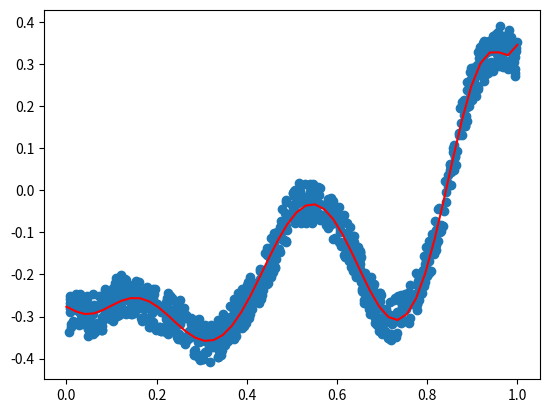

Recreate this plot in Python.
import numpy as np
import matplotlib.pyplot as plt
import matplotlib as mpl

def TargetFunction(x):
    p1 = 0.4 * (x**2)
    p2 = 0.3 * x * np.sin(15 * x)
    p3 = 0.01 * np.cos(50 * x)
    y = p1 + p2 + p3 - 0.3
    return y

def CreateSampleData(num_train, num_test):
    # create train data
    x1 = np.random.random((num_train,1))
    y1 = TargetFunction(x1) + (np.random.random((num_train,1))-0.5)/10

    # create test data
    x2 = np.linspace(0,1,num_test).reshape(num_test,1)
    y2 = TargetFunction(x2)

    return x1, y1, x2, y2

def normal_equation(X,Y):
    num_example = X.shape[0]
    # 在原始的X矩阵最左侧加一列1
    ones = np.ones((num_example,1))
    x = np.column_stack((ones, X))    
    # X^T * X
    p = np.dot(x.T, x)
    # (X^T * X)^{-1}
    q = np.linalg.inv(p)
    # (X^T * X)^{-1} * X^T
    r = np.dot(q, x.T)
    # (X^T * X)^{-1} * X^T * Y
    A = np.dot(r, Y)
    # 按顺序
    return A

def make_x(x1, m):
    row = x1.shape[0]
    Xm = np.zeros((row, m))
    for i in range(m):
        Xm[:,i:i+1] = np.power(x1, i+1).reshape(row,1)
    return Xm


def show_result(X,Y,A):
    # 样本点
    plt.scatter(X[:,0],Y)
    
    # 回归曲线
    row = 50
    col = A.shape[0]    
    x = np.linspace(0,1,row)
    X = make_x(x, col-1)
    ones = np.ones((row, 1))
    X = np.column_stack((ones, X))  
    Y = np.dot(X, A)
    plt.plot(x, Y, color='Red')
    
    plt.show()

def pred(A, X, Y):
    ones = np.ones((Y.shape[0], 1))
    Xm = make_x(X, A.shape[0]-1)
    X = np.column_stack((ones, Xm))  
    y_hat = np.dot(X, A)
    loss = np.sum((Y-y_hat)*(Y-y_hat))/Y.shape[0]/2
    print(str.format("loss={0:.6f}",loss))
    print(CalAccuracy(y_hat, Y))

def CalAccuracy(y_hat, y):
    assert(y_hat.shape == y.shape)
    m = y_hat.shape[0]
    var = np.var(y)
    mse = np.sum((y_hat-y)**2)/m
    r2 = 1 - mse / var
    return r2


if __name__ == '__main__':
    X1, Y1, X2, Y2 = CreateSampleData(1000, 500)
    X = make_x(X1, 9)
    A = normal_equation(X,Y1)
    print(A)
    show_result(X,Y1,A)
    pred(A, X2, Y2)